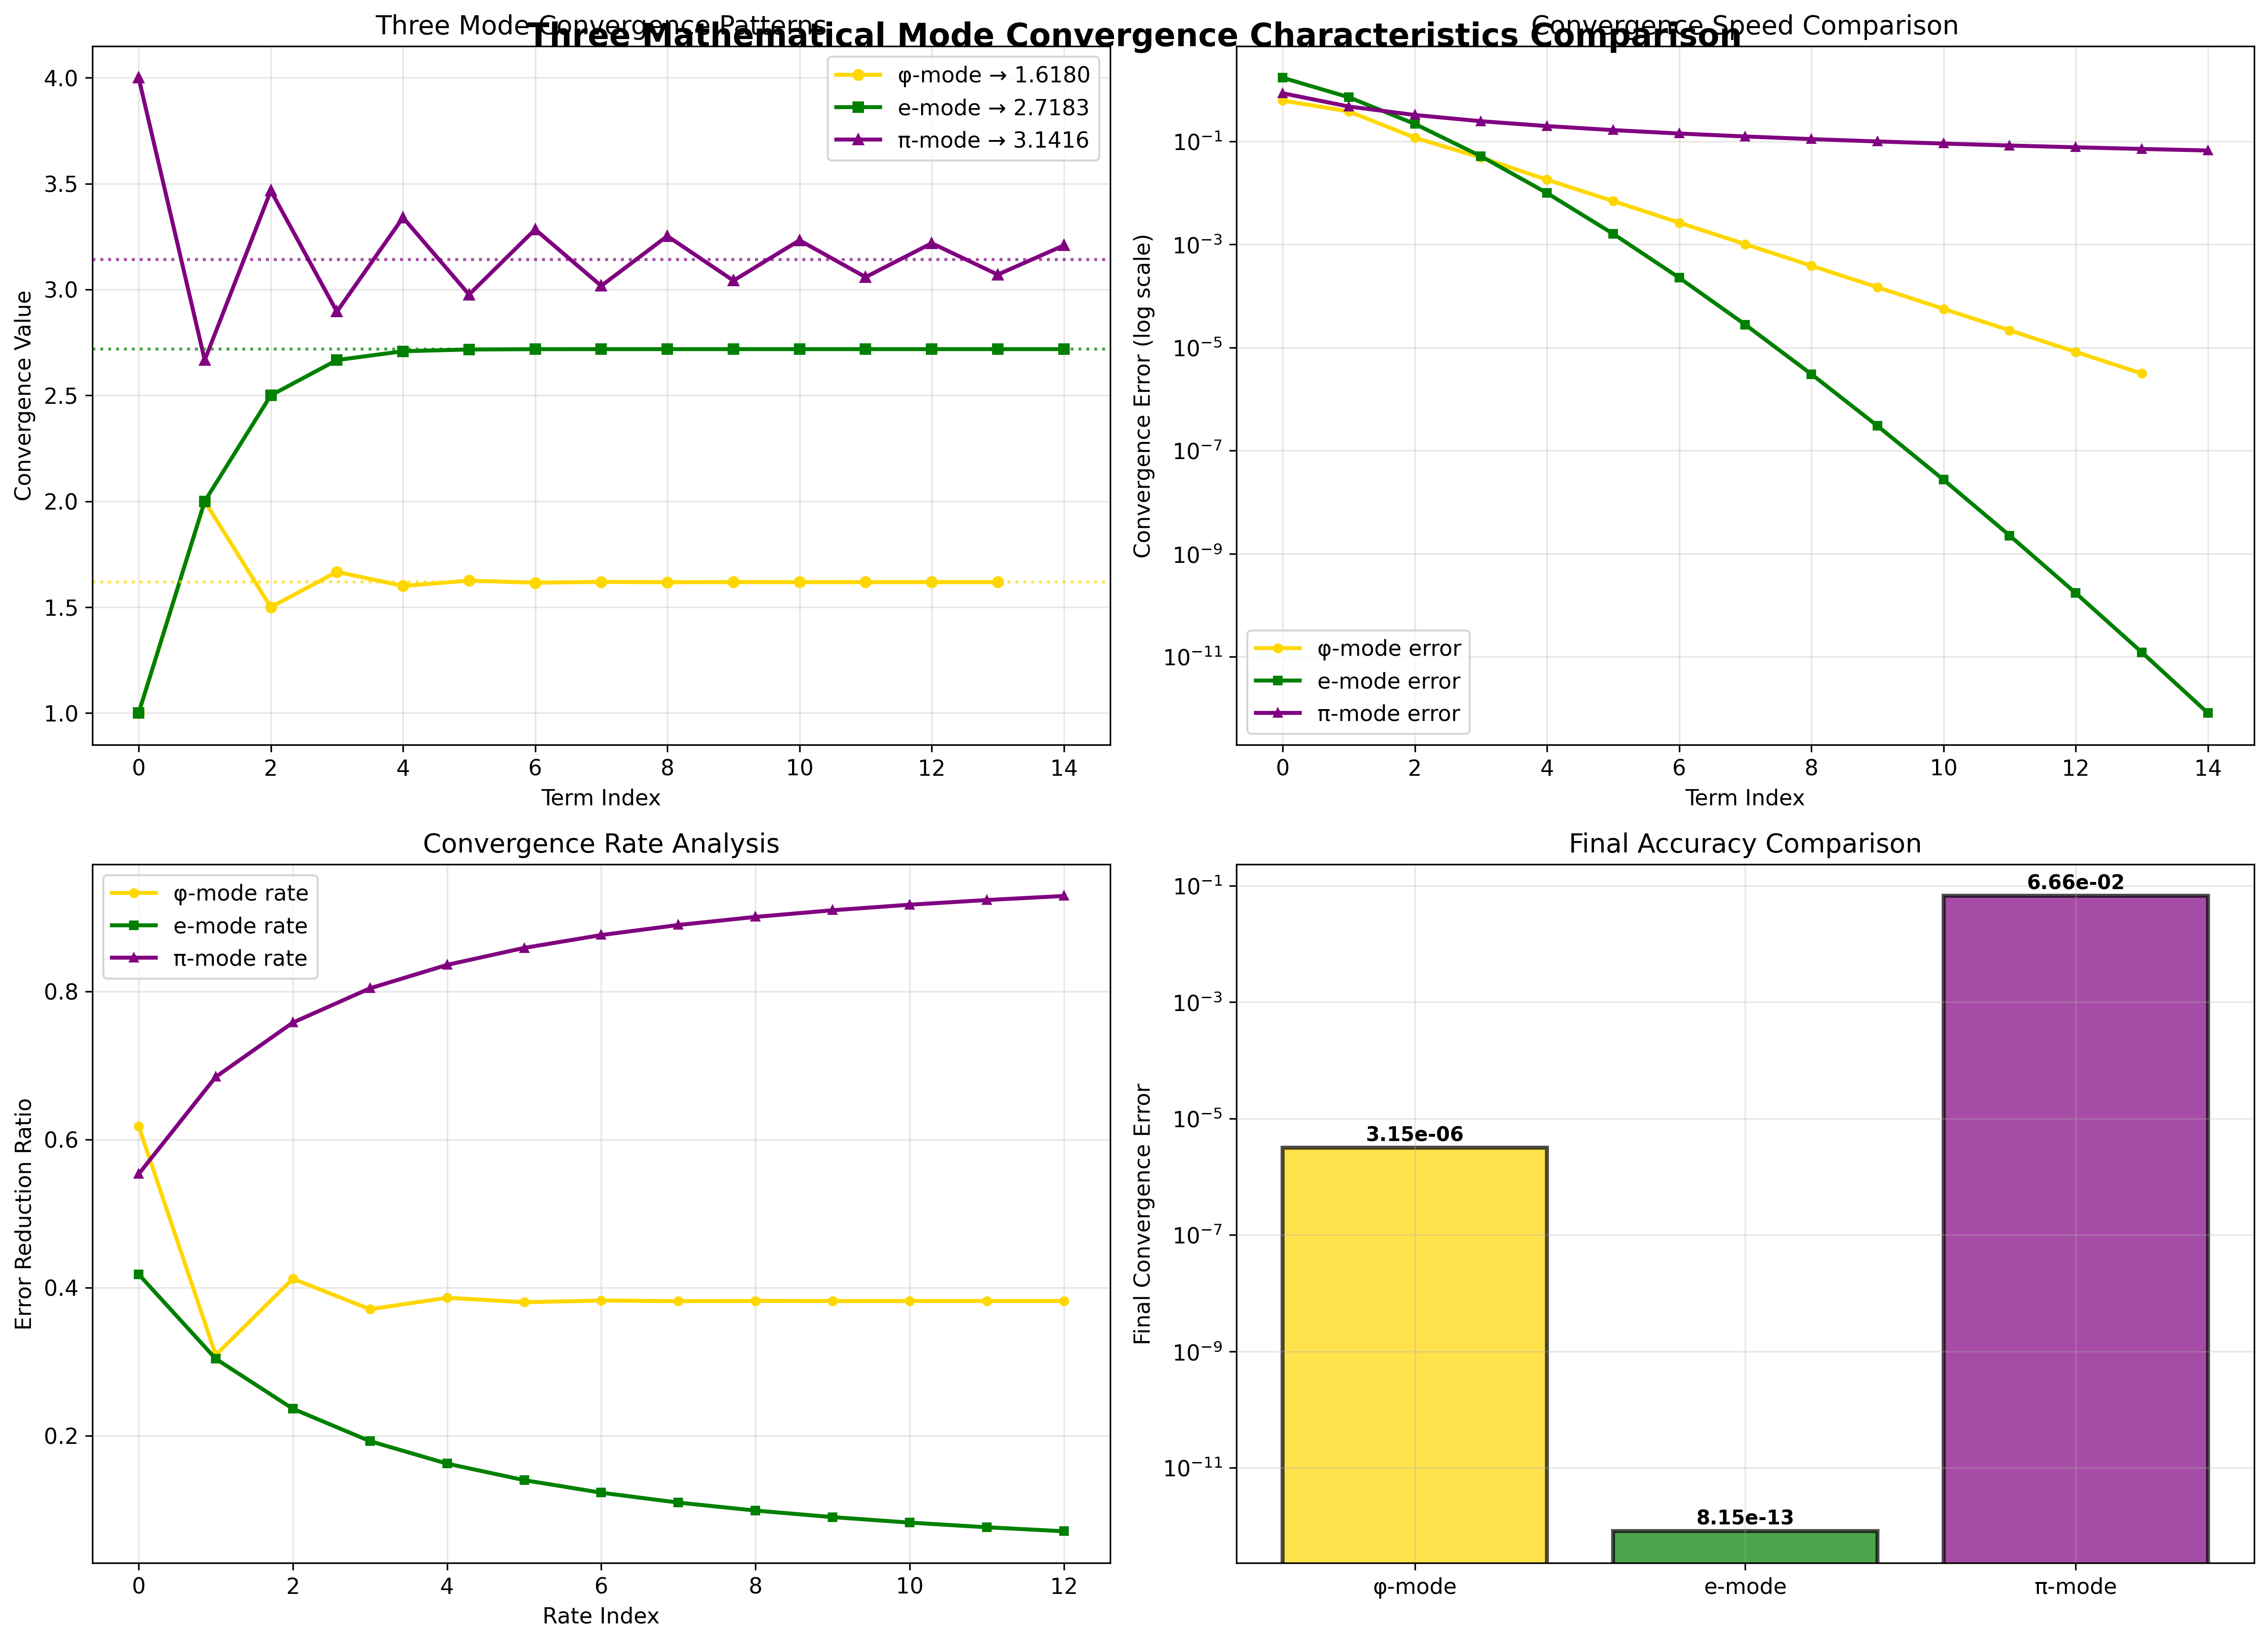

Reproduce this figure in Python.
#!/usr/bin/env python3
"""
Figure 12: Three Mode Convergence Comparison
Compare convergence characteristics of φ, e, π modes
"""

import numpy as np
import matplotlib.pyplot as plt
from recursive_math_functions import recursive_math

plt.style.use('default')
plt.rcParams['font.size'] = 11

def generate_figure_12():
    """Generate single figure: Mode Convergence Comparison"""
    
    fig, ((ax1, ax2), (ax3, ax4)) = plt.subplots(2, 2, figsize=(16, 12))
    
    # Compare all three convergences on same scale
    n_terms = 15
    
    # φ-mode convergence
    phi_ratios, phi_final = recursive_math.phi_mode_convergence(n_terms)
    phi_errors = [abs(ratio - recursive_math.phi) for ratio in phi_ratios]
    
    # e-mode convergence  
    e_sums, e_final = recursive_math.e_mode_convergence(n_terms)
    e_errors = [abs(sum_val - recursive_math.e) for sum_val in e_sums]
    
    # π-mode convergence
    pi_sums, pi_final = recursive_math.pi_mode_convergence(n_terms)
    pi_errors = [abs(sum_val - recursive_math.pi) for sum_val in pi_sums]
    
    # Top left: Convergence values comparison
    ax1.plot(range(len(phi_ratios)), phi_ratios, 'o-', color='gold', linewidth=2, 
            markersize=5, label=f'φ-mode → {recursive_math.phi:.4f}')
    ax1.plot(range(len(e_sums)), e_sums, 's-', color='green', linewidth=2,
            markersize=5, label=f'e-mode → {recursive_math.e:.4f}') 
    ax1.plot(range(len(pi_sums)), pi_sums, '^-', color='purple', linewidth=2,
            markersize=5, label=f'π-mode → {recursive_math.pi:.4f}')
    
    # Target lines
    ax1.axhline(y=recursive_math.phi, color='gold', linestyle=':', alpha=0.7)
    ax1.axhline(y=recursive_math.e, color='green', linestyle=':', alpha=0.7)
    ax1.axhline(y=recursive_math.pi, color='purple', linestyle=':', alpha=0.7)
    
    ax1.set_xlabel('Term Index')
    ax1.set_ylabel('Convergence Value')
    ax1.set_title('Three Mode Convergence Patterns')
    ax1.legend()
    ax1.grid(True, alpha=0.3)
    
    # Top right: Convergence error comparison (log scale)
    ax2.semilogy(range(len(phi_errors)), phi_errors, 'o-', color='gold', 
                linewidth=2, markersize=4, label='φ-mode error')
    ax2.semilogy(range(len(e_errors)), e_errors, 's-', color='green',
                linewidth=2, markersize=4, label='e-mode error')
    ax2.semilogy(range(len(pi_errors)), pi_errors, '^-', color='purple',
                linewidth=2, markersize=4, label='π-mode error')
    
    ax2.set_xlabel('Term Index')
    ax2.set_ylabel('Convergence Error (log scale)')
    ax2.set_title('Convergence Speed Comparison')
    ax2.legend()
    ax2.grid(True, alpha=0.3)
    
    # Bottom left: Convergence rate analysis
    # Calculate convergence rates (how fast error decreases)
    
    phi_rates = []
    e_rates = []
    pi_rates = []
    
    for i in range(1, min(len(phi_errors), len(e_errors), len(pi_errors))):
        if phi_errors[i] > 0 and phi_errors[i-1] > 0:
            phi_rates.append(phi_errors[i] / phi_errors[i-1])
        if e_errors[i] > 0 and e_errors[i-1] > 0:
            e_rates.append(e_errors[i] / e_errors[i-1])  
        if pi_errors[i] > 0 and pi_errors[i-1] > 0:
            pi_rates.append(pi_errors[i] / pi_errors[i-1])
    
    min_length = min(len(phi_rates), len(e_rates), len(pi_rates))
    
    ax3.plot(range(min_length), phi_rates[:min_length], 'o-', color='gold',
            linewidth=2, markersize=4, label='φ-mode rate')
    ax3.plot(range(min_length), e_rates[:min_length], 's-', color='green', 
            linewidth=2, markersize=4, label='e-mode rate')
    ax3.plot(range(min_length), pi_rates[:min_length], '^-', color='purple',
            linewidth=2, markersize=4, label='π-mode rate')
    
    ax3.set_xlabel('Rate Index')
    ax3.set_ylabel('Error Reduction Ratio')
    ax3.set_title('Convergence Rate Analysis')
    ax3.legend()
    ax3.grid(True, alpha=0.3)
    
    # Bottom right: Final accuracy comparison
    final_errors = [
        abs(phi_final - recursive_math.phi),
        abs(e_final - recursive_math.e), 
        abs(pi_final - recursive_math.pi)
    ]
    
    mode_names = ['φ-mode', 'e-mode', 'π-mode']
    colors = ['gold', 'green', 'purple']
    
    bars = ax4.bar(mode_names, final_errors, color=colors, alpha=0.7,
                  edgecolor='black', linewidth=2)
    
    # Add accuracy labels on bars
    for bar, error in zip(bars, final_errors):
        height = bar.get_height()
        ax4.text(bar.get_x() + bar.get_width()/2., height * 1.1,
                f'{error:.2e}', ha='center', va='bottom', fontsize=10, weight='bold')
    
    ax4.set_ylabel('Final Convergence Error')
    ax4.set_title('Final Accuracy Comparison')
    ax4.set_yscale('log')
    ax4.grid(True, alpha=0.3)
    
    plt.suptitle('Three Mathematical Mode Convergence Characteristics Comparison',
                fontsize=16, weight='bold', y=0.95)
    
    plt.tight_layout()
    plt.savefig('/Users/cookie/zeckendorf-hilbert/docs/traditional-math/hilbert-complete/visualizations/tutorial/fig12_mode_convergence_comparison.png',
                dpi=300, bbox_inches='tight')
    plt.close()
    
    print("✓ Figure 12 generated successfully")

if __name__ == "__main__":
    generate_figure_12()